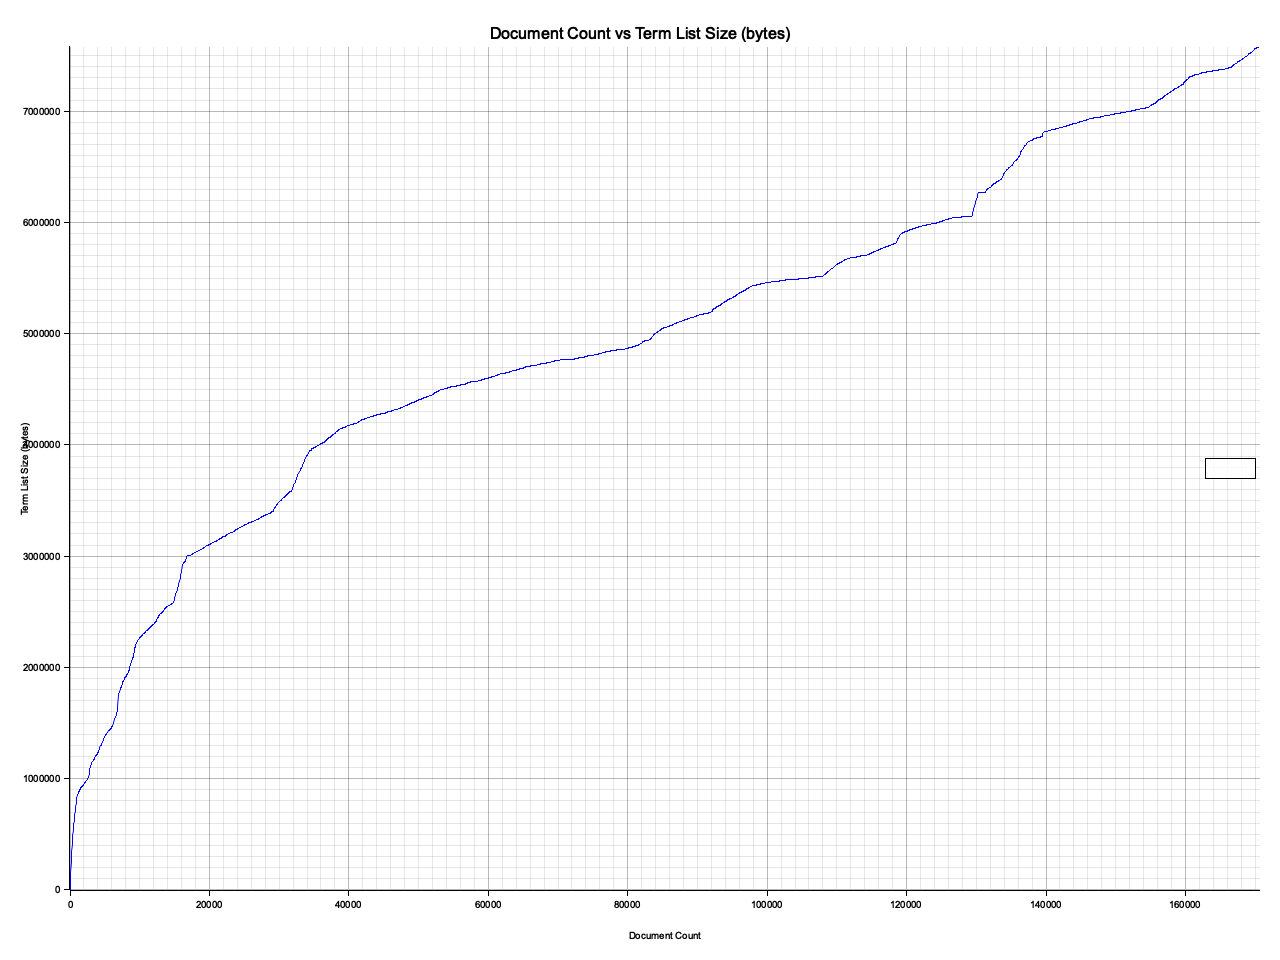

The file beside this chart, header and first rows:
Document Count, Term List Size
0, 636
50, 56436
100, 160476
150, 246096
200, 289716
250, 348696
300, 409956
350, 474036
400, 486036
450, 539196
500, 566376
550, 594996
600, 619296
650, 647256
700, 674256
750, 704856
800, 729396
850, 748836
900, 776556
950, 812736
1000, 828396
1050, 845436
1100, 854916
1150, 866316
1200, 876876
1250, 883956
1300, 889296
1350, 900876
1400, 903936
1450, 906276
1500, 913536
1550, 918696
1600, 923256
1650, 927876
1700, 929976
1750, 930276
1800, 935136
1850, 939696
1900, 943056
1950, 945576
2000, 951516
2050, 956736
2100, 958236
2150, 962316
2200, 970056
2250, 975876
2300, 980496
2350, 984036
2400, 986976
2450, 993876
2500, 997296
2550, 1003056
2600, 1008996
2650, 1017156
2700, 1020696
2750, 1039296
2800, 1076856
2850, 1091316
2900, 1100376
2950, 1106076
... 3,352 more rows
